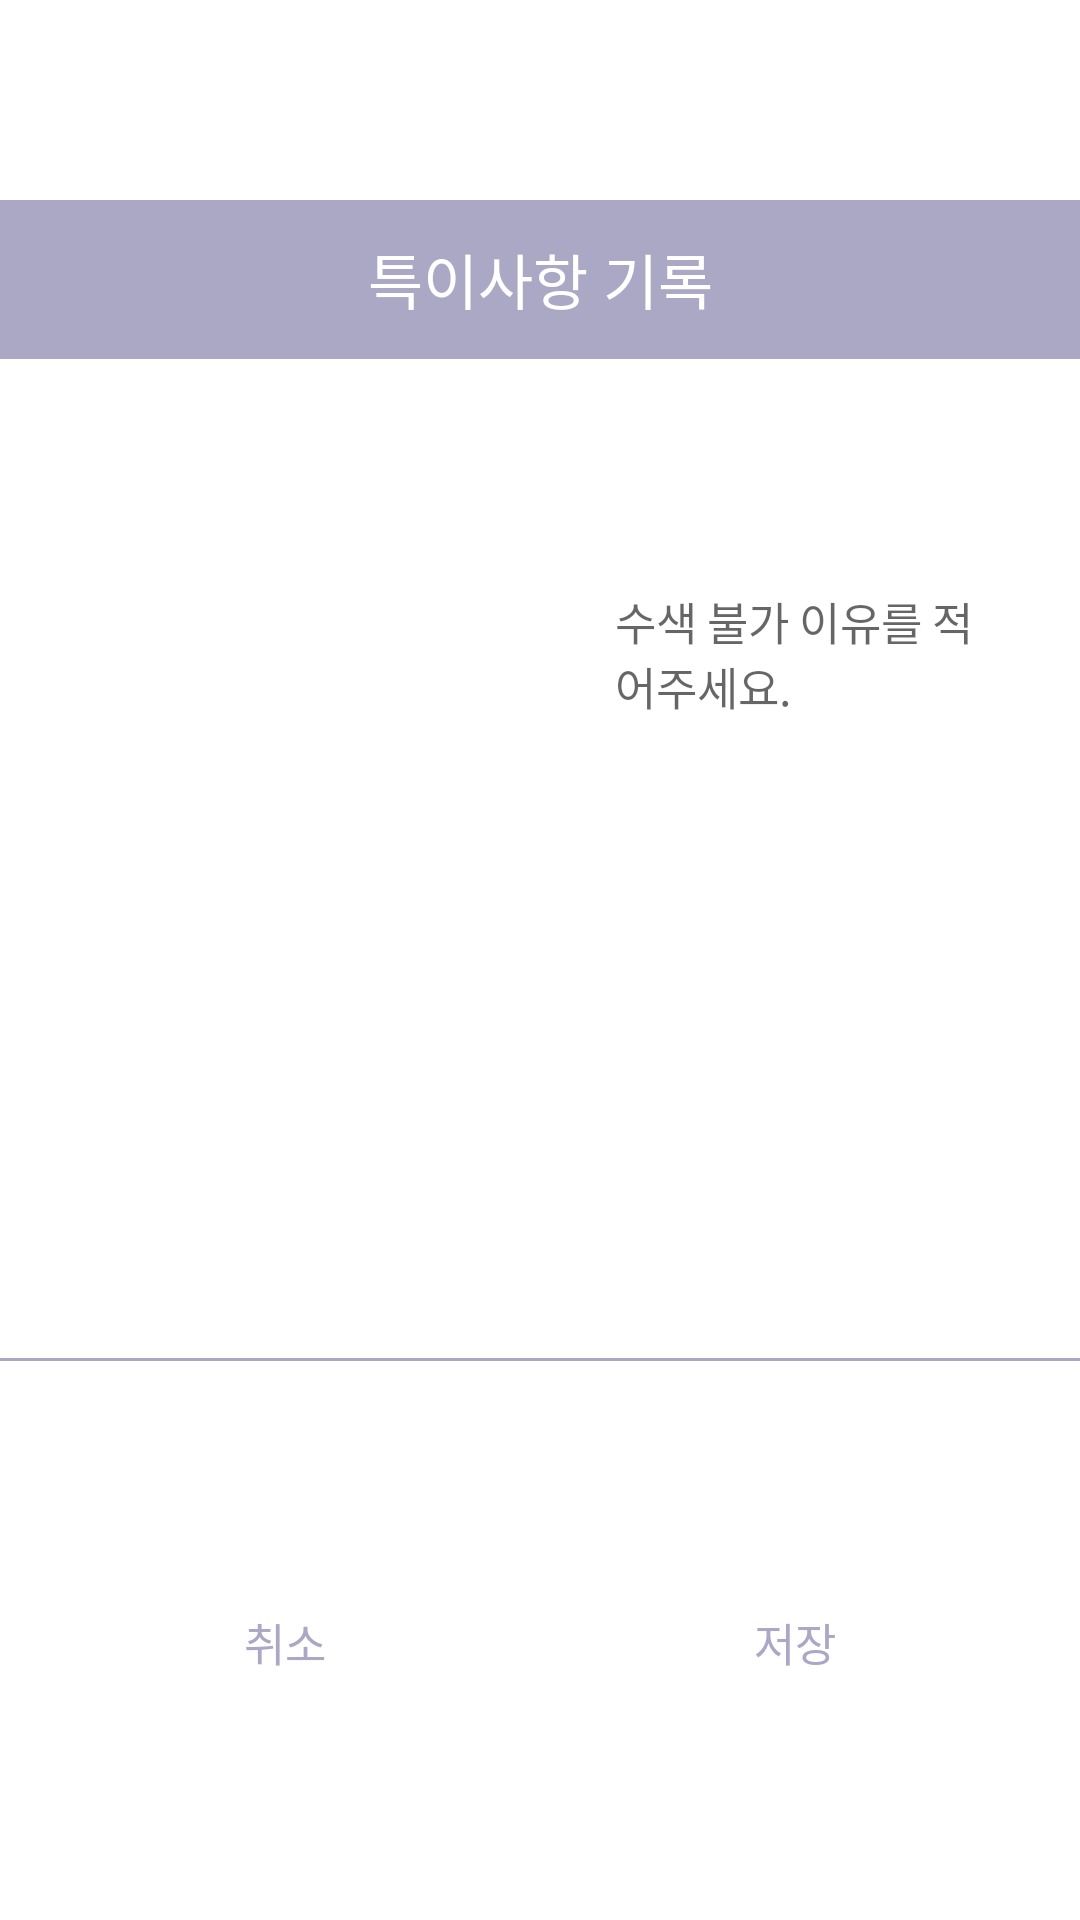

The Android layout XML behind this screen, and the referenced resources:
<!-- AndroidManifest.xml: application theme AppTheme -->
<!-- res/layout/popup_unusual_status.xml -->
<?xml version="1.0" encoding="utf-8"?>
<androidx.constraintlayout.widget.ConstraintLayout xmlns:android="http://schemas.android.com/apk/res/android"
    xmlns:app="http://schemas.android.com/apk/res-auto"
    xmlns:tools="http://schemas.android.com/tools"
    android:background="@color/white"
    android:layout_width="300dp"
    android:layout_height="wrap_content"
    tools:context=".UnusualRecordActivity">

    <androidx.constraintlayout.widget.ConstraintLayout
        android:id="@+id/unusual_layout"
        android:layout_width="match_parent"
        android:layout_height="wrap_content"
        android:background="@color/light_purple"
        app:layout_constraintTop_toTopOf="parent"
        app:layout_constraintBottom_toTopOf="@+id/imageView"
        app:layout_constraintStart_toStartOf="parent"
        app:layout_constraintEnd_toEndOf="parent">

        <TextView
            android:id="@+id/label_unusual"
            android:layout_width="wrap_content"
            android:layout_height="53dp"
            android:gravity="center"
            android:text="@string/label_unusual_location"
            android:textColor="#fff"
            android:textSize="20sp"
            app:layout_constraintBottom_toBottomOf="parent"
            app:layout_constraintEnd_toEndOf="parent"
            app:layout_constraintStart_toStartOf="parent"
            app:layout_constraintTop_toTopOf="parent" />


    </androidx.constraintlayout.widget.ConstraintLayout>

    <ImageView
        android:id="@+id/imageView"
        android:layout_width="145dp"
        android:layout_height="200dp"
        android:layout_gravity="center_vertical|center_horizontal"
        android:layout_marginStart="5dp"
        android:scaleType="fitCenter"
        android:src="@drawable/unusual_default_image"
        app:layout_constraintBottom_toTopOf="@+id/view_from_impossible_to_cancel"
        app:layout_constraintEnd_toStartOf="@+id/editText_for_unusual"
        app:layout_constraintStart_toStartOf="parent"
        app:layout_constraintTop_toBottomOf="@+id/unusual_layout"
        app:layout_constraintVertical_bias="0.0" />

    <EditText
        android:id="@+id/editText_for_unusual"
        android:layout_width="140dp"
        android:layout_height="200dp"
        android:layout_marginStart="5dp"
        android:layout_marginTop="5dp"
        android:layout_marginEnd="5dp"
        android:layout_marginBottom="5dp"
        android:background="@drawable/edittext_bg"
        android:fontFamily="sans-serif-condensed"
        android:hint="@string/label_unusual_edittext"
        android:inputType="textMultiLine"
        android:minLines="1"
        android:maxLines="13"
        android:padding="10dp"
        android:scrollbars="vertical"
        android:scrollbarStyle="insideOverlay"
        android:scrollbarThumbVertical="@color/light_purple"
        android:scrollbarSize="3dp"
        android:textSize="15sp"
        android:gravity="top"
        app:layout_constraintBottom_toTopOf="@+id/view_from_impossible_to_cancel"
        app:layout_constraintEnd_toEndOf="parent"
        app:layout_constraintStart_toEndOf="@+id/imageView"
        app:layout_constraintTop_toBottomOf="@+id/unusual_layout" />

    <View
        android:id="@+id/view_from_impossible_to_cancel"
        android:layout_width="match_parent"
        android:layout_height="1dp"
        android:background="@color/light_purple"
        app:layout_constraintStart_toStartOf="parent"
        app:layout_constraintEnd_toEndOf="parent"
        app:layout_constraintTop_toBottomOf="@+id/imageView"
        app:layout_constraintBottom_toTopOf="@+id/button_cancel"/>


    <Button
        android:id="@+id/button_cancel"
        android:layout_width="150dp"
        android:layout_height="53dp"
        android:background="#00000000"
        android:gravity="center"
        android:padding="16dp"
        android:text="@string/label_button_cancel"
        android:textColor="@color/light_purple"
        android:textSize="15sp"
        android:onClick="mOnCancel"
        app:layout_constraintStart_toStartOf="parent"
        app:layout_constraintEnd_toStartOf="@id/button_save"
        app:layout_constraintTop_toBottomOf="@+id/view_from_impossible_to_cancel"
        app:layout_constraintBottom_toBottomOf="parent"/>

    <Button
        android:id="@+id/button_save"
        android:layout_width="150dp"
        android:layout_height="53dp"
        android:background="#00000000"
        android:gravity="center"
        android:padding="16dp"
        android:text="@string/label_button_save"
        android:textColor="@color/light_purple"
        android:textSize="15sp"
        android:onClick="mOnSave"
        app:layout_constraintStart_toEndOf="@+id/button_cancel"
        app:layout_constraintEnd_toEndOf="parent"
        app:layout_constraintTop_toBottomOf="@+id/view_from_impossible_to_cancel"
        app:layout_constraintBottom_toBottomOf="parent"/>

</androidx.constraintlayout.widget.ConstraintLayout>
<!-- resources referenced by this layout -->
<resources>
  <color name="light_purple">#ABA8C5</color>
  <color name="white">#FFFFFF</color>
  <string name="label_button_cancel">취소</string>
  <string name="label_button_save">저장</string>
  <string name="label_unusual_edittext">수색 불가 이유를 적어주세요.</string>
  <string name="label_unusual_location">특이사항 기록</string>
  <style name="AppTheme" parent="Theme.AppCompat.Light.DarkActionBar">
          
          <item name="colorPrimary">@color/colorPrimary</item>
          <item name="colorPrimaryDark">@color/colorPrimaryDark</item>
          <item name="colorAccent">@color/colorAccent</item>
      </style>
  <color name="colorPrimary">#3F51B5</color>
  <color name="colorPrimaryDark">#303F9F</color>
  <color name="colorAccent">#FF4081</color>
</resources>
